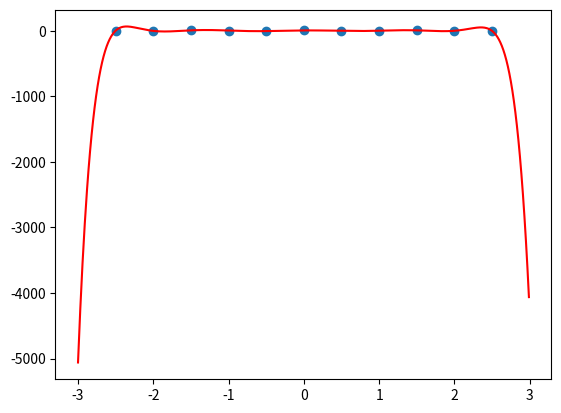

Here is the Python script that generated this plot:
import numpy as np

pontos = [(-2.5,0.94), (-2.0,-3.08), (-1.5,5.33), (-1.0,2.57), (-0.5,-5.94), (0.0,4.39), (0.5,-2.35), (1.0,0.17), (1.5,5.38),(2.0,-1.13), (2.5,-2.63)]
n = len(pontos)
def vandermond(pontos):
    xs, ys = zip(*pontos)
    A = [[x ** k for k in range(n)] for x in xs]
    B = ys
    a = np.linalg.solve(A, B)
    return a

a = vandermond(pontos)

def p(x):
    px = sum([a[k] * x ** k for k in range(n)])
    return px

def sign(x):
    if x < 0:
        return str(x)
    return f'+{x}'

def equation(pontos):
    eq = ""
    eq += "".join([f'{sign(a[k])}*x**{k}' for k in range(n)])
    return eq

eq = equation(pontos)
print(eq)

# obs esse é o mesmo polinômio que o polinômio de Lagrange

import matplotlib.pyplot as plt
import numpy as np

def poly_f(x):
    return eval(eq)

xs, ys = zip(*pontos)
a, b = min(xs) - 0.5, max(xs) + 0.5
t = np.arange(a, b, 0.01)
plt.scatter(xs, ys)
plt.plot(t, poly_f(t), color="red", label="polinômio interpolador")
plt.show()